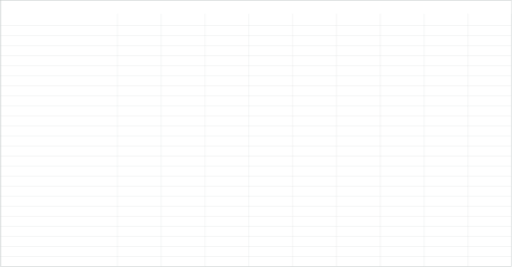
t = 0.00 s
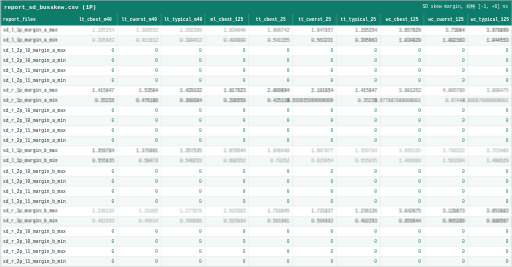
t = 4.20 s
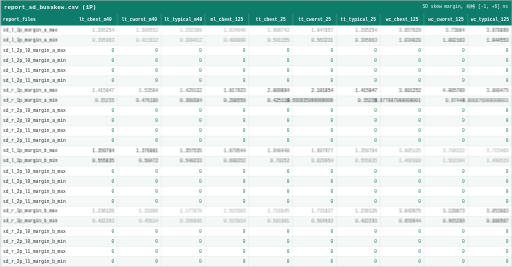
t = 4.55 s
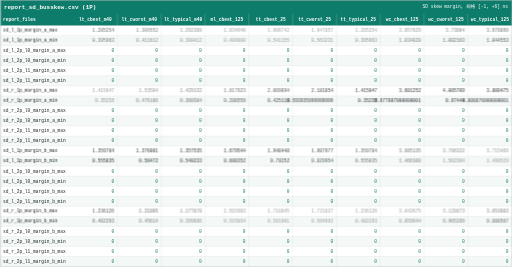
t = 4.90 s
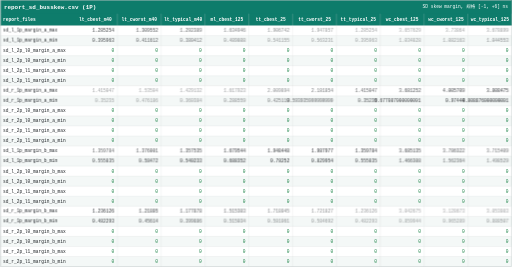
t = 5.25 s
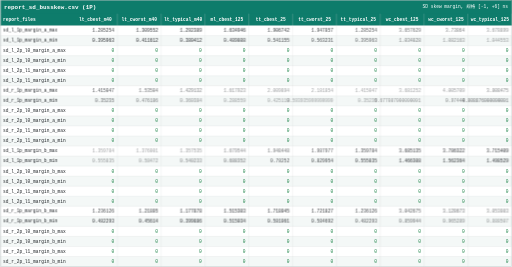
t = 5.95 s

The animated SVG that drew these frames (rendered in a browser with its animation timeline set to each time). Animation: 2 CSS @keyframes rules; one cycle of 7.00 s, repeats indefinitely.

<svg xmlns="http://www.w3.org/2000/svg" width="2241" height="1170" viewBox="0 0 2241 1170" font-family="Consolas, 'Cascadia Mono', 'Courier New', monospace">
<style>
.head { opacity:0; animation: rowIn 0.4s ease forwards; }
.row  { opacity:0; animation: rowIn 0.4s ease forwards; }
@keyframes rowIn { from { opacity:0; transform: translateY(4px); }
                   to   { opacity:1; transform: none; } }
.breathe { animation: breathe 2.8s ease-in-out infinite; }
@keyframes breathe { 0%,100% { opacity: 1; } 50% { opacity: 0.45; } }
</style>
<g class="head">
<rect x="0" y="0" width="2241" height="60" fill="#0e7c6b"/>
<text x="16" y="38.5" font-size="26" font-weight="bold" fill="#ffffff">report_sd_busskew.csv (1P)</text>
<text x="2225" y="36.5" font-size="20" fill="#ffffff" text-anchor="end">SD skew margin, 规格 [-1, +6] ns</text>
<rect x="0" y="60" width="2241" height="52" fill="#0e7c6b"/>
<text x="12" y="92" font-size="20" font-weight="bold" fill="#ffffff">report_files</text>
<text x="417" y="92" font-size="20" font-weight="bold" fill="#ffffff" text-anchor="middle">lt_cbest_m40</text>
<text x="609" y="92" font-size="20" font-weight="bold" fill="#ffffff" text-anchor="middle">lt_cworst_m40</text>
<text x="801" y="92" font-size="20" font-weight="bold" fill="#ffffff" text-anchor="middle">lt_typical_m40</text>
<text x="993" y="92" font-size="20" font-weight="bold" fill="#ffffff" text-anchor="middle">ml_cbest_125</text>
<text x="1185" y="92" font-size="20" font-weight="bold" fill="#ffffff" text-anchor="middle">tt_cbest_25</text>
<text x="1377" y="92" font-size="20" font-weight="bold" fill="#ffffff" text-anchor="middle">tt_cworst_25</text>
<text x="1569" y="92" font-size="20" font-weight="bold" fill="#ffffff" text-anchor="middle">tt_typical_25</text>
<text x="1761" y="92" font-size="20" font-weight="bold" fill="#ffffff" text-anchor="middle">wc_cbest_125</text>
<text x="1953" y="92" font-size="20" font-weight="bold" fill="#ffffff" text-anchor="middle">wc_cworst_125</text>
<text x="2145" y="92" font-size="20" font-weight="bold" fill="#ffffff" text-anchor="middle">wc_typical_125</text>
</g>
<g class="row" style="animation-delay:0.020s">
<rect x="0" y="112" width="2241" height="44" fill="#ffffff"/>
<text class="lab" x="12" y="140" font-size="20" fill="#212529">sd_l_1p_margin_a_max</text>
<text class="val breathe" style="animation-delay:0.00s" x="499" y="140" font-size="20" fill="#212529" text-anchor="end">1.285254</text>
<text class="val breathe" style="animation-delay:0.15s" x="691" y="140" font-size="20" fill="#212529" text-anchor="end">1.309552</text>
<text class="val breathe" style="animation-delay:0.30s" x="883" y="140" font-size="20" fill="#212529" text-anchor="end">1.292389</text>
<text class="val breathe" style="animation-delay:0.45s" x="1075" y="140" font-size="20" fill="#212529" text-anchor="end">1.634946</text>
<text class="val breathe" style="animation-delay:0.60s" x="1267" y="140" font-size="20" fill="#212529" text-anchor="end">1.906742</text>
<text class="val breathe" style="animation-delay:0.75s" x="1459" y="140" font-size="20" fill="#212529" text-anchor="end">1.947857</text>
<text class="val breathe" style="animation-delay:0.90s" x="1651" y="140" font-size="20" fill="#212529" text-anchor="end">1.285254</text>
<text class="val breathe" style="animation-delay:1.05s" x="1843" y="140" font-size="20" fill="#212529" text-anchor="end">3.657629</text>
<text class="val breathe" style="animation-delay:1.20s" x="2035" y="140" font-size="20" fill="#212529" text-anchor="end">3.73864</text>
<text class="val breathe" style="animation-delay:1.35s" x="2227" y="140" font-size="20" fill="#212529" text-anchor="end">3.678899</text>
</g>
<g class="row" style="animation-delay:0.040s">
<rect x="0" y="156" width="2241" height="44" fill="#f4f8f7"/>
<text class="lab" x="12" y="184" font-size="20" fill="#212529">sd_l_1p_margin_a_min</text>
<text class="val breathe" style="animation-delay:0.15s" x="499" y="184" font-size="20" fill="#212529" text-anchor="end">0.395963</text>
<text class="val breathe" style="animation-delay:0.30s" x="691" y="184" font-size="20" fill="#212529" text-anchor="end">0.411612</text>
<text class="val breathe" style="animation-delay:0.45s" x="883" y="184" font-size="20" fill="#212529" text-anchor="end">0.380412</text>
<text class="val breathe" style="animation-delay:0.60s" x="1075" y="184" font-size="20" fill="#212529" text-anchor="end">0.489808</text>
<text class="val breathe" style="animation-delay:0.75s" x="1267" y="184" font-size="20" fill="#212529" text-anchor="end">0.541155</text>
<text class="val breathe" style="animation-delay:0.90s" x="1459" y="184" font-size="20" fill="#212529" text-anchor="end">0.563231</text>
<text class="val breathe" style="animation-delay:1.05s" x="1651" y="184" font-size="20" fill="#212529" text-anchor="end">0.395963</text>
<text class="val breathe" style="animation-delay:1.20s" x="1843" y="184" font-size="20" fill="#212529" text-anchor="end">1.034828</text>
<text class="val breathe" style="animation-delay:1.35s" x="2035" y="184" font-size="20" fill="#212529" text-anchor="end">1.082163</text>
<text class="val breathe" style="animation-delay:1.50s" x="2227" y="184" font-size="20" fill="#212529" text-anchor="end">1.044553</text>
</g>
<g class="row" style="animation-delay:0.060s">
<rect x="0" y="200" width="2241" height="44" fill="#ffffff"/>
<text class="lab" x="12" y="228" font-size="20" fill="#212529">sd_l_2p_l0_margin_a_max</text>
<text class="val" x="499" y="228" font-size="20" fill="#1e8449" text-anchor="end">0</text>
<text class="val" x="691" y="228" font-size="20" fill="#1e8449" text-anchor="end">0</text>
<text class="val" x="883" y="228" font-size="20" fill="#1e8449" text-anchor="end">0</text>
<text class="val" x="1075" y="228" font-size="20" fill="#1e8449" text-anchor="end">0</text>
<text class="val" x="1267" y="228" font-size="20" fill="#1e8449" text-anchor="end">0</text>
<text class="val" x="1459" y="228" font-size="20" fill="#1e8449" text-anchor="end">0</text>
<text class="val" x="1651" y="228" font-size="20" fill="#1e8449" text-anchor="end">0</text>
<text class="val" x="1843" y="228" font-size="20" fill="#1e8449" text-anchor="end">0</text>
<text class="val" x="2035" y="228" font-size="20" fill="#1e8449" text-anchor="end">0</text>
<text class="val" x="2227" y="228" font-size="20" fill="#1e8449" text-anchor="end">0</text>
</g>
<g class="row" style="animation-delay:0.080s">
<rect x="0" y="244" width="2241" height="44" fill="#f4f8f7"/>
<text class="lab" x="12" y="272" font-size="20" fill="#212529">sd_l_2p_l0_margin_a_min</text>
<text class="val" x="499" y="272" font-size="20" fill="#1e8449" text-anchor="end">0</text>
<text class="val" x="691" y="272" font-size="20" fill="#1e8449" text-anchor="end">0</text>
<text class="val" x="883" y="272" font-size="20" fill="#1e8449" text-anchor="end">0</text>
<text class="val" x="1075" y="272" font-size="20" fill="#1e8449" text-anchor="end">0</text>
<text class="val" x="1267" y="272" font-size="20" fill="#1e8449" text-anchor="end">0</text>
<text class="val" x="1459" y="272" font-size="20" fill="#1e8449" text-anchor="end">0</text>
<text class="val" x="1651" y="272" font-size="20" fill="#1e8449" text-anchor="end">0</text>
<text class="val" x="1843" y="272" font-size="20" fill="#1e8449" text-anchor="end">0</text>
<text class="val" x="2035" y="272" font-size="20" fill="#1e8449" text-anchor="end">0</text>
<text class="val" x="2227" y="272" font-size="20" fill="#1e8449" text-anchor="end">0</text>
</g>
<g class="row" style="animation-delay:0.100s">
<rect x="0" y="288" width="2241" height="44" fill="#ffffff"/>
<text class="lab" x="12" y="316" font-size="20" fill="#212529">sd_l_2p_l1_margin_a_max</text>
<text class="val" x="499" y="316" font-size="20" fill="#1e8449" text-anchor="end">0</text>
<text class="val" x="691" y="316" font-size="20" fill="#1e8449" text-anchor="end">0</text>
<text class="val" x="883" y="316" font-size="20" fill="#1e8449" text-anchor="end">0</text>
<text class="val" x="1075" y="316" font-size="20" fill="#1e8449" text-anchor="end">0</text>
<text class="val" x="1267" y="316" font-size="20" fill="#1e8449" text-anchor="end">0</text>
<text class="val" x="1459" y="316" font-size="20" fill="#1e8449" text-anchor="end">0</text>
<text class="val" x="1651" y="316" font-size="20" fill="#1e8449" text-anchor="end">0</text>
<text class="val" x="1843" y="316" font-size="20" fill="#1e8449" text-anchor="end">0</text>
<text class="val" x="2035" y="316" font-size="20" fill="#1e8449" text-anchor="end">0</text>
<text class="val" x="2227" y="316" font-size="20" fill="#1e8449" text-anchor="end">0</text>
</g>
<g class="row" style="animation-delay:0.120s">
<rect x="0" y="332" width="2241" height="44" fill="#f4f8f7"/>
<text class="lab" x="12" y="360" font-size="20" fill="#212529">sd_l_2p_l1_margin_a_min</text>
<text class="val" x="499" y="360" font-size="20" fill="#1e8449" text-anchor="end">0</text>
<text class="val" x="691" y="360" font-size="20" fill="#1e8449" text-anchor="end">0</text>
<text class="val" x="883" y="360" font-size="20" fill="#1e8449" text-anchor="end">0</text>
<text class="val" x="1075" y="360" font-size="20" fill="#1e8449" text-anchor="end">0</text>
<text class="val" x="1267" y="360" font-size="20" fill="#1e8449" text-anchor="end">0</text>
<text class="val" x="1459" y="360" font-size="20" fill="#1e8449" text-anchor="end">0</text>
<text class="val" x="1651" y="360" font-size="20" fill="#1e8449" text-anchor="end">0</text>
<text class="val" x="1843" y="360" font-size="20" fill="#1e8449" text-anchor="end">0</text>
<text class="val" x="2035" y="360" font-size="20" fill="#1e8449" text-anchor="end">0</text>
<text class="val" x="2227" y="360" font-size="20" fill="#1e8449" text-anchor="end">0</text>
</g>
<g class="row" style="animation-delay:0.140s">
<rect x="0" y="376" width="2241" height="44" fill="#ffffff"/>
<text class="lab" x="12" y="404" font-size="20" fill="#212529">sd_r_1p_margin_a_max</text>
<text class="val breathe" style="animation-delay:0.90s" x="499" y="404" font-size="20" fill="#212529" text-anchor="end">1.415047</text>
<text class="val breathe" style="animation-delay:1.05s" x="691" y="404" font-size="20" fill="#212529" text-anchor="end">1.53504</text>
<text class="val breathe" style="animation-delay:1.20s" x="883" y="404" font-size="20" fill="#212529" text-anchor="end">1.429132</text>
<text class="val breathe" style="animation-delay:1.35s" x="1075" y="404" font-size="20" fill="#212529" text-anchor="end">1.617923</text>
<text class="val breathe" style="animation-delay:1.50s" x="1267" y="404" font-size="20" fill="#212529" text-anchor="end">2.009894</text>
<text class="val breathe" style="animation-delay:1.65s" x="1459" y="404" font-size="20" fill="#212529" text-anchor="end">2.181854</text>
<text class="val breathe" style="animation-delay:1.80s" x="1651" y="404" font-size="20" fill="#212529" text-anchor="end">1.415047</text>
<text class="val breathe" style="animation-delay:1.95s" x="1843" y="404" font-size="20" fill="#212529" text-anchor="end">3.681252</text>
<text class="val breathe" style="animation-delay:2.10s" x="2035" y="404" font-size="20" fill="#212529" text-anchor="end">4.005709</text>
<text class="val breathe" style="animation-delay:2.25s" x="2227" y="404" font-size="20" fill="#212529" text-anchor="end">3.808475</text>
</g>
<g class="row" style="animation-delay:0.160s">
<rect x="0" y="420" width="2241" height="44" fill="#f4f8f7"/>
<text class="lab" x="12" y="448" font-size="20" fill="#212529">sd_r_1p_margin_a_min</text>
<text class="val breathe" style="animation-delay:1.05s" x="499" y="448" font-size="20" fill="#212529" text-anchor="end">0.35235</text>
<text class="val breathe" style="animation-delay:1.20s" x="691" y="448" font-size="20" fill="#212529" text-anchor="end">0.476186</text>
<text class="val breathe" style="animation-delay:1.35s" x="883" y="448" font-size="20" fill="#212529" text-anchor="end">0.360384</text>
<text class="val breathe" style="animation-delay:1.50s" x="1075" y="448" font-size="20" fill="#212529" text-anchor="end">0.288559</text>
<text class="val breathe" style="animation-delay:1.65s" x="1267" y="448" font-size="20" fill="#212529" text-anchor="end">0.425119</text>
<text class="val breathe" style="animation-delay:1.80s" x="1459" y="448" font-size="20" fill="#212529" text-anchor="end">0.593935999999999</text>
<text class="val breathe" style="animation-delay:1.95s" x="1651" y="448" font-size="20" fill="#212529" text-anchor="end">0.35235</text>
<text class="val breathe" style="animation-delay:2.10s" x="1843" y="448" font-size="20" fill="#212529" text-anchor="end">0.677087000000001</text>
<text class="val breathe" style="animation-delay:2.25s" x="2035" y="448" font-size="20" fill="#212529" text-anchor="end">0.97444</text>
<text class="val breathe" style="animation-delay:2.40s" x="2227" y="448" font-size="20" fill="#212529" text-anchor="end">0.808876000000001</text>
</g>
<g class="row" style="animation-delay:0.180s">
<rect x="0" y="464" width="2241" height="44" fill="#ffffff"/>
<text class="lab" x="12" y="492" font-size="20" fill="#212529">sd_r_2p_l0_margin_a_max</text>
<text class="val" x="499" y="492" font-size="20" fill="#1e8449" text-anchor="end">0</text>
<text class="val" x="691" y="492" font-size="20" fill="#1e8449" text-anchor="end">0</text>
<text class="val" x="883" y="492" font-size="20" fill="#1e8449" text-anchor="end">0</text>
<text class="val" x="1075" y="492" font-size="20" fill="#1e8449" text-anchor="end">0</text>
<text class="val" x="1267" y="492" font-size="20" fill="#1e8449" text-anchor="end">0</text>
<text class="val" x="1459" y="492" font-size="20" fill="#1e8449" text-anchor="end">0</text>
<text class="val" x="1651" y="492" font-size="20" fill="#1e8449" text-anchor="end">0</text>
<text class="val" x="1843" y="492" font-size="20" fill="#1e8449" text-anchor="end">0</text>
<text class="val" x="2035" y="492" font-size="20" fill="#1e8449" text-anchor="end">0</text>
<text class="val" x="2227" y="492" font-size="20" fill="#1e8449" text-anchor="end">0</text>
</g>
<g class="row" style="animation-delay:0.200s">
<rect x="0" y="508" width="2241" height="44" fill="#f4f8f7"/>
<text class="lab" x="12" y="536" font-size="20" fill="#212529">sd_r_2p_l0_margin_a_min</text>
<text class="val" x="499" y="536" font-size="20" fill="#1e8449" text-anchor="end">0</text>
<text class="val" x="691" y="536" font-size="20" fill="#1e8449" text-anchor="end">0</text>
<text class="val" x="883" y="536" font-size="20" fill="#1e8449" text-anchor="end">0</text>
<text class="val" x="1075" y="536" font-size="20" fill="#1e8449" text-anchor="end">0</text>
<text class="val" x="1267" y="536" font-size="20" fill="#1e8449" text-anchor="end">0</text>
<text class="val" x="1459" y="536" font-size="20" fill="#1e8449" text-anchor="end">0</text>
<text class="val" x="1651" y="536" font-size="20" fill="#1e8449" text-anchor="end">0</text>
<text class="val" x="1843" y="536" font-size="20" fill="#1e8449" text-anchor="end">0</text>
<text class="val" x="2035" y="536" font-size="20" fill="#1e8449" text-anchor="end">0</text>
<text class="val" x="2227" y="536" font-size="20" fill="#1e8449" text-anchor="end">0</text>
</g>
<g class="row" style="animation-delay:0.220s">
<rect x="0" y="552" width="2241" height="44" fill="#ffffff"/>
<text class="lab" x="12" y="580" font-size="20" fill="#212529">sd_r_2p_l1_margin_a_max</text>
<text class="val" x="499" y="580" font-size="20" fill="#1e8449" text-anchor="end">0</text>
<text class="val" x="691" y="580" font-size="20" fill="#1e8449" text-anchor="end">0</text>
<text class="val" x="883" y="580" font-size="20" fill="#1e8449" text-anchor="end">0</text>
<text class="val" x="1075" y="580" font-size="20" fill="#1e8449" text-anchor="end">0</text>
<text class="val" x="1267" y="580" font-size="20" fill="#1e8449" text-anchor="end">0</text>
<text class="val" x="1459" y="580" font-size="20" fill="#1e8449" text-anchor="end">0</text>
<text class="val" x="1651" y="580" font-size="20" fill="#1e8449" text-anchor="end">0</text>
<text class="val" x="1843" y="580" font-size="20" fill="#1e8449" text-anchor="end">0</text>
<text class="val" x="2035" y="580" font-size="20" fill="#1e8449" text-anchor="end">0</text>
<text class="val" x="2227" y="580" font-size="20" fill="#1e8449" text-anchor="end">0</text>
</g>
<g class="row" style="animation-delay:0.240s">
<rect x="0" y="596" width="2241" height="44" fill="#f4f8f7"/>
<text class="lab" x="12" y="624" font-size="20" fill="#212529">sd_r_2p_l1_margin_a_min</text>
<text class="val" x="499" y="624" font-size="20" fill="#1e8449" text-anchor="end">0</text>
<text class="val" x="691" y="624" font-size="20" fill="#1e8449" text-anchor="end">0</text>
<text class="val" x="883" y="624" font-size="20" fill="#1e8449" text-anchor="end">0</text>
<text class="val" x="1075" y="624" font-size="20" fill="#1e8449" text-anchor="end">0</text>
<text class="val" x="1267" y="624" font-size="20" fill="#1e8449" text-anchor="end">0</text>
<text class="val" x="1459" y="624" font-size="20" fill="#1e8449" text-anchor="end">0</text>
<text class="val" x="1651" y="624" font-size="20" fill="#1e8449" text-anchor="end">0</text>
<text class="val" x="1843" y="624" font-size="20" fill="#1e8449" text-anchor="end">0</text>
<text class="val" x="2035" y="624" font-size="20" fill="#1e8449" text-anchor="end">0</text>
<text class="val" x="2227" y="624" font-size="20" fill="#1e8449" text-anchor="end">0</text>
</g>
<g class="row" style="animation-delay:0.260s">
<rect x="0" y="640" width="2241" height="44" fill="#ffffff"/>
<text class="lab" x="12" y="668" font-size="20" fill="#212529">sd_l_1p_margin_b_max</text>
<text class="val breathe" style="animation-delay:1.80s" x="499" y="668" font-size="20" fill="#212529" text-anchor="end">1.359784</text>
<text class="val breathe" style="animation-delay:1.95s" x="691" y="668" font-size="20" fill="#212529" text-anchor="end">1.376001</text>
<text class="val breathe" style="animation-delay:2.10s" x="883" y="668" font-size="20" fill="#212529" text-anchor="end">1.357535</text>
<text class="val breathe" style="animation-delay:2.25s" x="1075" y="668" font-size="20" fill="#212529" text-anchor="end">1.679544</text>
<text class="val breathe" style="animation-delay:2.40s" x="1267" y="668" font-size="20" fill="#212529" text-anchor="end">1.948448</text>
<text class="val breathe" style="animation-delay:2.55s" x="1459" y="668" font-size="20" fill="#212529" text-anchor="end">1.987977</text>
<text class="val breathe" style="animation-delay:2.70s" x="1651" y="668" font-size="20" fill="#212529" text-anchor="end">1.359784</text>
<text class="val breathe" style="animation-delay:2.85s" x="1843" y="668" font-size="20" fill="#212529" text-anchor="end">3.685135</text>
<text class="val breathe" style="animation-delay:3.00s" x="2035" y="668" font-size="20" fill="#212529" text-anchor="end">3.786322</text>
<text class="val breathe" style="animation-delay:3.15s" x="2227" y="668" font-size="20" fill="#212529" text-anchor="end">3.715409</text>
</g>
<g class="row" style="animation-delay:0.280s">
<rect x="0" y="684" width="2241" height="44" fill="#f4f8f7"/>
<text class="lab" x="12" y="712" font-size="20" fill="#212529">sd_l_1p_margin_b_min</text>
<text class="val breathe" style="animation-delay:1.95s" x="499" y="712" font-size="20" fill="#212529" text-anchor="end">0.555835</text>
<text class="val breathe" style="animation-delay:2.10s" x="691" y="712" font-size="20" fill="#212529" text-anchor="end">0.58472</text>
<text class="val breathe" style="animation-delay:2.25s" x="883" y="712" font-size="20" fill="#212529" text-anchor="end">0.540233</text>
<text class="val breathe" style="animation-delay:2.40s" x="1075" y="712" font-size="20" fill="#212529" text-anchor="end">0.688352</text>
<text class="val breathe" style="animation-delay:2.55s" x="1267" y="712" font-size="20" fill="#212529" text-anchor="end">0.78252</text>
<text class="val breathe" style="animation-delay:2.70s" x="1459" y="712" font-size="20" fill="#212529" text-anchor="end">0.829954</text>
<text class="val breathe" style="animation-delay:2.85s" x="1651" y="712" font-size="20" fill="#212529" text-anchor="end">0.555835</text>
<text class="val breathe" style="animation-delay:3.00s" x="1843" y="712" font-size="20" fill="#212529" text-anchor="end">1.466308</text>
<text class="val breathe" style="animation-delay:3.15s" x="2035" y="712" font-size="20" fill="#212529" text-anchor="end">1.562364</text>
<text class="val breathe" style="animation-delay:3.30s" x="2227" y="712" font-size="20" fill="#212529" text-anchor="end">1.498529</text>
</g>
<g class="row" style="animation-delay:0.300s">
<rect x="0" y="728" width="2241" height="44" fill="#ffffff"/>
<text class="lab" x="12" y="756" font-size="20" fill="#212529">sd_l_2p_l0_margin_b_max</text>
<text class="val" x="499" y="756" font-size="20" fill="#1e8449" text-anchor="end">0</text>
<text class="val" x="691" y="756" font-size="20" fill="#1e8449" text-anchor="end">0</text>
<text class="val" x="883" y="756" font-size="20" fill="#1e8449" text-anchor="end">0</text>
<text class="val" x="1075" y="756" font-size="20" fill="#1e8449" text-anchor="end">0</text>
<text class="val" x="1267" y="756" font-size="20" fill="#1e8449" text-anchor="end">0</text>
<text class="val" x="1459" y="756" font-size="20" fill="#1e8449" text-anchor="end">0</text>
<text class="val" x="1651" y="756" font-size="20" fill="#1e8449" text-anchor="end">0</text>
<text class="val" x="1843" y="756" font-size="20" fill="#1e8449" text-anchor="end">0</text>
<text class="val" x="2035" y="756" font-size="20" fill="#1e8449" text-anchor="end">0</text>
<text class="val" x="2227" y="756" font-size="20" fill="#1e8449" text-anchor="end">0</text>
</g>
<g class="row" style="animation-delay:0.320s">
<rect x="0" y="772" width="2241" height="44" fill="#f4f8f7"/>
<text class="lab" x="12" y="800" font-size="20" fill="#212529">sd_l_2p_l0_margin_b_min</text>
<text class="val" x="499" y="800" font-size="20" fill="#1e8449" text-anchor="end">0</text>
<text class="val" x="691" y="800" font-size="20" fill="#1e8449" text-anchor="end">0</text>
<text class="val" x="883" y="800" font-size="20" fill="#1e8449" text-anchor="end">0</text>
<text class="val" x="1075" y="800" font-size="20" fill="#1e8449" text-anchor="end">0</text>
<text class="val" x="1267" y="800" font-size="20" fill="#1e8449" text-anchor="end">0</text>
<text class="val" x="1459" y="800" font-size="20" fill="#1e8449" text-anchor="end">0</text>
<text class="val" x="1651" y="800" font-size="20" fill="#1e8449" text-anchor="end">0</text>
<text class="val" x="1843" y="800" font-size="20" fill="#1e8449" text-anchor="end">0</text>
<text class="val" x="2035" y="800" font-size="20" fill="#1e8449" text-anchor="end">0</text>
<text class="val" x="2227" y="800" font-size="20" fill="#1e8449" text-anchor="end">0</text>
</g>
<g class="row" style="animation-delay:0.340s">
<rect x="0" y="816" width="2241" height="44" fill="#ffffff"/>
<text class="lab" x="12" y="844" font-size="20" fill="#212529">sd_l_2p_l1_margin_b_max</text>
<text class="val" x="499" y="844" font-size="20" fill="#1e8449" text-anchor="end">0</text>
<text class="val" x="691" y="844" font-size="20" fill="#1e8449" text-anchor="end">0</text>
<text class="val" x="883" y="844" font-size="20" fill="#1e8449" text-anchor="end">0</text>
<text class="val" x="1075" y="844" font-size="20" fill="#1e8449" text-anchor="end">0</text>
<text class="val" x="1267" y="844" font-size="20" fill="#1e8449" text-anchor="end">0</text>
<text class="val" x="1459" y="844" font-size="20" fill="#1e8449" text-anchor="end">0</text>
<text class="val" x="1651" y="844" font-size="20" fill="#1e8449" text-anchor="end">0</text>
<text class="val" x="1843" y="844" font-size="20" fill="#1e8449" text-anchor="end">0</text>
<text class="val" x="2035" y="844" font-size="20" fill="#1e8449" text-anchor="end">0</text>
<text class="val" x="2227" y="844" font-size="20" fill="#1e8449" text-anchor="end">0</text>
</g>
<g class="row" style="animation-delay:0.360s">
<rect x="0" y="860" width="2241" height="44" fill="#f4f8f7"/>
<text class="lab" x="12" y="888" font-size="20" fill="#212529">sd_l_2p_l1_margin_b_min</text>
<text class="val" x="499" y="888" font-size="20" fill="#1e8449" text-anchor="end">0</text>
<text class="val" x="691" y="888" font-size="20" fill="#1e8449" text-anchor="end">0</text>
<text class="val" x="883" y="888" font-size="20" fill="#1e8449" text-anchor="end">0</text>
<text class="val" x="1075" y="888" font-size="20" fill="#1e8449" text-anchor="end">0</text>
<text class="val" x="1267" y="888" font-size="20" fill="#1e8449" text-anchor="end">0</text>
<text class="val" x="1459" y="888" font-size="20" fill="#1e8449" text-anchor="end">0</text>
<text class="val" x="1651" y="888" font-size="20" fill="#1e8449" text-anchor="end">0</text>
<text class="val" x="1843" y="888" font-size="20" fill="#1e8449" text-anchor="end">0</text>
<text class="val" x="2035" y="888" font-size="20" fill="#1e8449" text-anchor="end">0</text>
<text class="val" x="2227" y="888" font-size="20" fill="#1e8449" text-anchor="end">0</text>
</g>
<g class="row" style="animation-delay:0.380s">
<rect x="0" y="904" width="2241" height="44" fill="#ffffff"/>
<text class="lab" x="12" y="932" font-size="20" fill="#212529">sd_r_1p_margin_b_max</text>
<text class="val breathe" style="animation-delay:2.70s" x="499" y="932" font-size="20" fill="#212529" text-anchor="end">1.236126</text>
<text class="val breathe" style="animation-delay:2.85s" x="691" y="932" font-size="20" fill="#212529" text-anchor="end">1.21805</text>
<text class="val breathe" style="animation-delay:3.00s" x="883" y="932" font-size="20" fill="#212529" text-anchor="end">1.177878</text>
<text class="val breathe" style="animation-delay:3.15s" x="1075" y="932" font-size="20" fill="#212529" text-anchor="end">1.515303</text>
<text class="val breathe" style="animation-delay:3.30s" x="1267" y="932" font-size="20" fill="#212529" text-anchor="end">1.718045</text>
<text class="val breathe" style="animation-delay:3.45s" x="1459" y="932" font-size="20" fill="#212529" text-anchor="end">1.721827</text>
<text class="val breathe" style="animation-delay:3.60s" x="1651" y="932" font-size="20" fill="#212529" text-anchor="end">1.236126</text>
<text class="val breathe" style="animation-delay:3.75s" x="1843" y="932" font-size="20" fill="#212529" text-anchor="end">3.042675</text>
<text class="val breathe" style="animation-delay:3.90s" x="2035" y="932" font-size="20" fill="#212529" text-anchor="end">3.128673</text>
<text class="val breathe" style="animation-delay:4.05s" x="2227" y="932" font-size="20" fill="#212529" text-anchor="end">3.053083</text>
</g>
<g class="row" style="animation-delay:0.400s">
<rect x="0" y="948" width="2241" height="44" fill="#f4f8f7"/>
<text class="lab" x="12" y="976" font-size="20" fill="#212529">sd_r_1p_margin_b_min</text>
<text class="val breathe" style="animation-delay:2.85s" x="499" y="976" font-size="20" fill="#212529" text-anchor="end">0.482293</text>
<text class="val breathe" style="animation-delay:3.00s" x="691" y="976" font-size="20" fill="#212529" text-anchor="end">0.45614</text>
<text class="val breathe" style="animation-delay:3.15s" x="883" y="976" font-size="20" fill="#212529" text-anchor="end">0.399886</text>
<text class="val breathe" style="animation-delay:3.30s" x="1075" y="976" font-size="20" fill="#212529" text-anchor="end">0.515034</text>
<text class="val breathe" style="animation-delay:3.45s" x="1267" y="976" font-size="20" fill="#212529" text-anchor="end">0.581061</text>
<text class="val breathe" style="animation-delay:3.60s" x="1459" y="976" font-size="20" fill="#212529" text-anchor="end">0.584692</text>
<text class="val breathe" style="animation-delay:3.75s" x="1651" y="976" font-size="20" fill="#212529" text-anchor="end">0.482293</text>
<text class="val breathe" style="animation-delay:3.90s" x="1843" y="976" font-size="20" fill="#212529" text-anchor="end">0.859944</text>
<text class="val breathe" style="animation-delay:4.05s" x="2035" y="976" font-size="20" fill="#212529" text-anchor="end">0.965289</text>
<text class="val breathe" style="animation-delay:4.20s" x="2227" y="976" font-size="20" fill="#212529" text-anchor="end">0.888507</text>
</g>
<g class="row" style="animation-delay:0.420s">
<rect x="0" y="992" width="2241" height="44" fill="#ffffff"/>
<text class="lab" x="12" y="1020" font-size="20" fill="#212529">sd_r_2p_l0_margin_b_max</text>
<text class="val" x="499" y="1020" font-size="20" fill="#1e8449" text-anchor="end">0</text>
<text class="val" x="691" y="1020" font-size="20" fill="#1e8449" text-anchor="end">0</text>
<text class="val" x="883" y="1020" font-size="20" fill="#1e8449" text-anchor="end">0</text>
<text class="val" x="1075" y="1020" font-size="20" fill="#1e8449" text-anchor="end">0</text>
<text class="val" x="1267" y="1020" font-size="20" fill="#1e8449" text-anchor="end">0</text>
<text class="val" x="1459" y="1020" font-size="20" fill="#1e8449" text-anchor="end">0</text>
<text class="val" x="1651" y="1020" font-size="20" fill="#1e8449" text-anchor="end">0</text>
<text class="val" x="1843" y="1020" font-size="20" fill="#1e8449" text-anchor="end">0</text>
<text class="val" x="2035" y="1020" font-size="20" fill="#1e8449" text-anchor="end">0</text>
<text class="val" x="2227" y="1020" font-size="20" fill="#1e8449" text-anchor="end">0</text>
</g>
<g class="row" style="animation-delay:0.440s">
<rect x="0" y="1036" width="2241" height="44" fill="#f4f8f7"/>
<text class="lab" x="12" y="1064" font-size="20" fill="#212529">sd_r_2p_l0_margin_b_min</text>
<text class="val" x="499" y="1064" font-size="20" fill="#1e8449" text-anchor="end">0</text>
<text class="val" x="691" y="1064" font-size="20" fill="#1e8449" text-anchor="end">0</text>
<text class="val" x="883" y="1064" font-size="20" fill="#1e8449" text-anchor="end">0</text>
<text class="val" x="1075" y="1064" font-size="20" fill="#1e8449" text-anchor="end">0</text>
<text class="val" x="1267" y="1064" font-size="20" fill="#1e8449" text-anchor="end">0</text>
<text class="val" x="1459" y="1064" font-size="20" fill="#1e8449" text-anchor="end">0</text>
<text class="val" x="1651" y="1064" font-size="20" fill="#1e8449" text-anchor="end">0</text>
<text class="val" x="1843" y="1064" font-size="20" fill="#1e8449" text-anchor="end">0</text>
<text class="val" x="2035" y="1064" font-size="20" fill="#1e8449" text-anchor="end">0</text>
<text class="val" x="2227" y="1064" font-size="20" fill="#1e8449" text-anchor="end">0</text>
</g>
<g class="row" style="animation-delay:0.460s">
<rect x="0" y="1080" width="2241" height="44" fill="#ffffff"/>
<text class="lab" x="12" y="1108" font-size="20" fill="#212529">sd_r_2p_l1_margin_b_max</text>
<text class="val" x="499" y="1108" font-size="20" fill="#1e8449" text-anchor="end">0</text>
<text class="val" x="691" y="1108" font-size="20" fill="#1e8449" text-anchor="end">0</text>
<text class="val" x="883" y="1108" font-size="20" fill="#1e8449" text-anchor="end">0</text>
<text class="val" x="1075" y="1108" font-size="20" fill="#1e8449" text-anchor="end">0</text>
<text class="val" x="1267" y="1108" font-size="20" fill="#1e8449" text-anchor="end">0</text>
<text class="val" x="1459" y="1108" font-size="20" fill="#1e8449" text-anchor="end">0</text>
<text class="val" x="1651" y="1108" font-size="20" fill="#1e8449" text-anchor="end">0</text>
<text class="val" x="1843" y="1108" font-size="20" fill="#1e8449" text-anchor="end">0</text>
<text class="val" x="2035" y="1108" font-size="20" fill="#1e8449" text-anchor="end">0</text>
<text class="val" x="2227" y="1108" font-size="20" fill="#1e8449" text-anchor="end">0</text>
</g>
<g class="row" style="animation-delay:0.480s">
<rect x="0" y="1124" width="2241" height="44" fill="#f4f8f7"/>
<text class="lab" x="12" y="1152" font-size="20" fill="#212529">sd_r_2p_l1_margin_b_min</text>
<text class="val" x="499" y="1152" font-size="20" fill="#1e8449" text-anchor="end">0</text>
<text class="val" x="691" y="1152" font-size="20" fill="#1e8449" text-anchor="end">0</text>
<text class="val" x="883" y="1152" font-size="20" fill="#1e8449" text-anchor="end">0</text>
<text class="val" x="1075" y="1152" font-size="20" fill="#1e8449" text-anchor="end">0</text>
<text class="val" x="1267" y="1152" font-size="20" fill="#1e8449" text-anchor="end">0</text>
<text class="val" x="1459" y="1152" font-size="20" fill="#1e8449" text-anchor="end">0</text>
<text class="val" x="1651" y="1152" font-size="20" fill="#1e8449" text-anchor="end">0</text>
<text class="val" x="1843" y="1152" font-size="20" fill="#1e8449" text-anchor="end">0</text>
<text class="val" x="2035" y="1152" font-size="20" fill="#1e8449" text-anchor="end">0</text>
<text class="val" x="2227" y="1152" font-size="20" fill="#1e8449" text-anchor="end">0</text>
</g>
<line x1="513" y1="60" x2="513" y2="1168" stroke="#d0d8d6" stroke-width="1"/>
<line x1="705" y1="60" x2="705" y2="1168" stroke="#d0d8d6" stroke-width="1"/>
<line x1="897" y1="60" x2="897" y2="1168" stroke="#d0d8d6" stroke-width="1"/>
<line x1="1089" y1="60" x2="1089" y2="1168" stroke="#d0d8d6" stroke-width="1"/>
<line x1="1281" y1="60" x2="1281" y2="1168" stroke="#d0d8d6" stroke-width="1"/>
<line x1="1473" y1="60" x2="1473" y2="1168" stroke="#d0d8d6" stroke-width="1"/>
<line x1="1665" y1="60" x2="1665" y2="1168" stroke="#d0d8d6" stroke-width="1"/>
<line x1="1857" y1="60" x2="1857" y2="1168" stroke="#d0d8d6" stroke-width="1"/>
<line x1="2049" y1="60" x2="2049" y2="1168" stroke="#d0d8d6" stroke-width="1"/>
<line x1="2241" y1="60" x2="2241" y2="1168" stroke="#d0d8d6" stroke-width="1"/>
<line x1="1" y1="112" x2="2240" y2="112" stroke="#d0d8d6" stroke-width="1"/>
<line x1="1" y1="156" x2="2240" y2="156" stroke="#d0d8d6" stroke-width="1"/>
<line x1="1" y1="200" x2="2240" y2="200" stroke="#d0d8d6" stroke-width="1"/>
<line x1="1" y1="244" x2="2240" y2="244" stroke="#d0d8d6" stroke-width="1"/>
<line x1="1" y1="288" x2="2240" y2="288" stroke="#d0d8d6" stroke-width="1"/>
<line x1="1" y1="332" x2="2240" y2="332" stroke="#d0d8d6" stroke-width="1"/>
<line x1="1" y1="376" x2="2240" y2="376" stroke="#d0d8d6" stroke-width="1"/>
<line x1="1" y1="420" x2="2240" y2="420" stroke="#d0d8d6" stroke-width="1"/>
<line x1="1" y1="464" x2="2240" y2="464" stroke="#d0d8d6" stroke-width="1"/>
<line x1="1" y1="508" x2="2240" y2="508" stroke="#d0d8d6" stroke-width="1"/>
<line x1="1" y1="552" x2="2240" y2="552" stroke="#d0d8d6" stroke-width="1"/>
<line x1="1" y1="596" x2="2240" y2="596" stroke="#d0d8d6" stroke-width="1"/>
<line x1="1" y1="640" x2="2240" y2="640" stroke="#d0d8d6" stroke-width="1"/>
<line x1="1" y1="684" x2="2240" y2="684" stroke="#d0d8d6" stroke-width="1"/>
<line x1="1" y1="728" x2="2240" y2="728" stroke="#d0d8d6" stroke-width="1"/>
<line x1="1" y1="772" x2="2240" y2="772" stroke="#d0d8d6" stroke-width="1"/>
<line x1="1" y1="816" x2="2240" y2="816" stroke="#d0d8d6" stroke-width="1"/>
<line x1="1" y1="860" x2="2240" y2="860" stroke="#d0d8d6" stroke-width="1"/>
<line x1="1" y1="904" x2="2240" y2="904" stroke="#d0d8d6" stroke-width="1"/>
<line x1="1" y1="948" x2="2240" y2="948" stroke="#d0d8d6" stroke-width="1"/>
<line x1="1" y1="992" x2="2240" y2="992" stroke="#d0d8d6" stroke-width="1"/>
<line x1="1" y1="1036" x2="2240" y2="1036" stroke="#d0d8d6" stroke-width="1"/>
<line x1="1" y1="1080" x2="2240" y2="1080" stroke="#d0d8d6" stroke-width="1"/>
<line x1="1" y1="1124" x2="2240" y2="1124" stroke="#d0d8d6" stroke-width="1"/>
<rect x="1" y="1" width="2239" height="1168" fill="none" stroke="#c0c6c6" stroke-width="2"/>
</svg>
